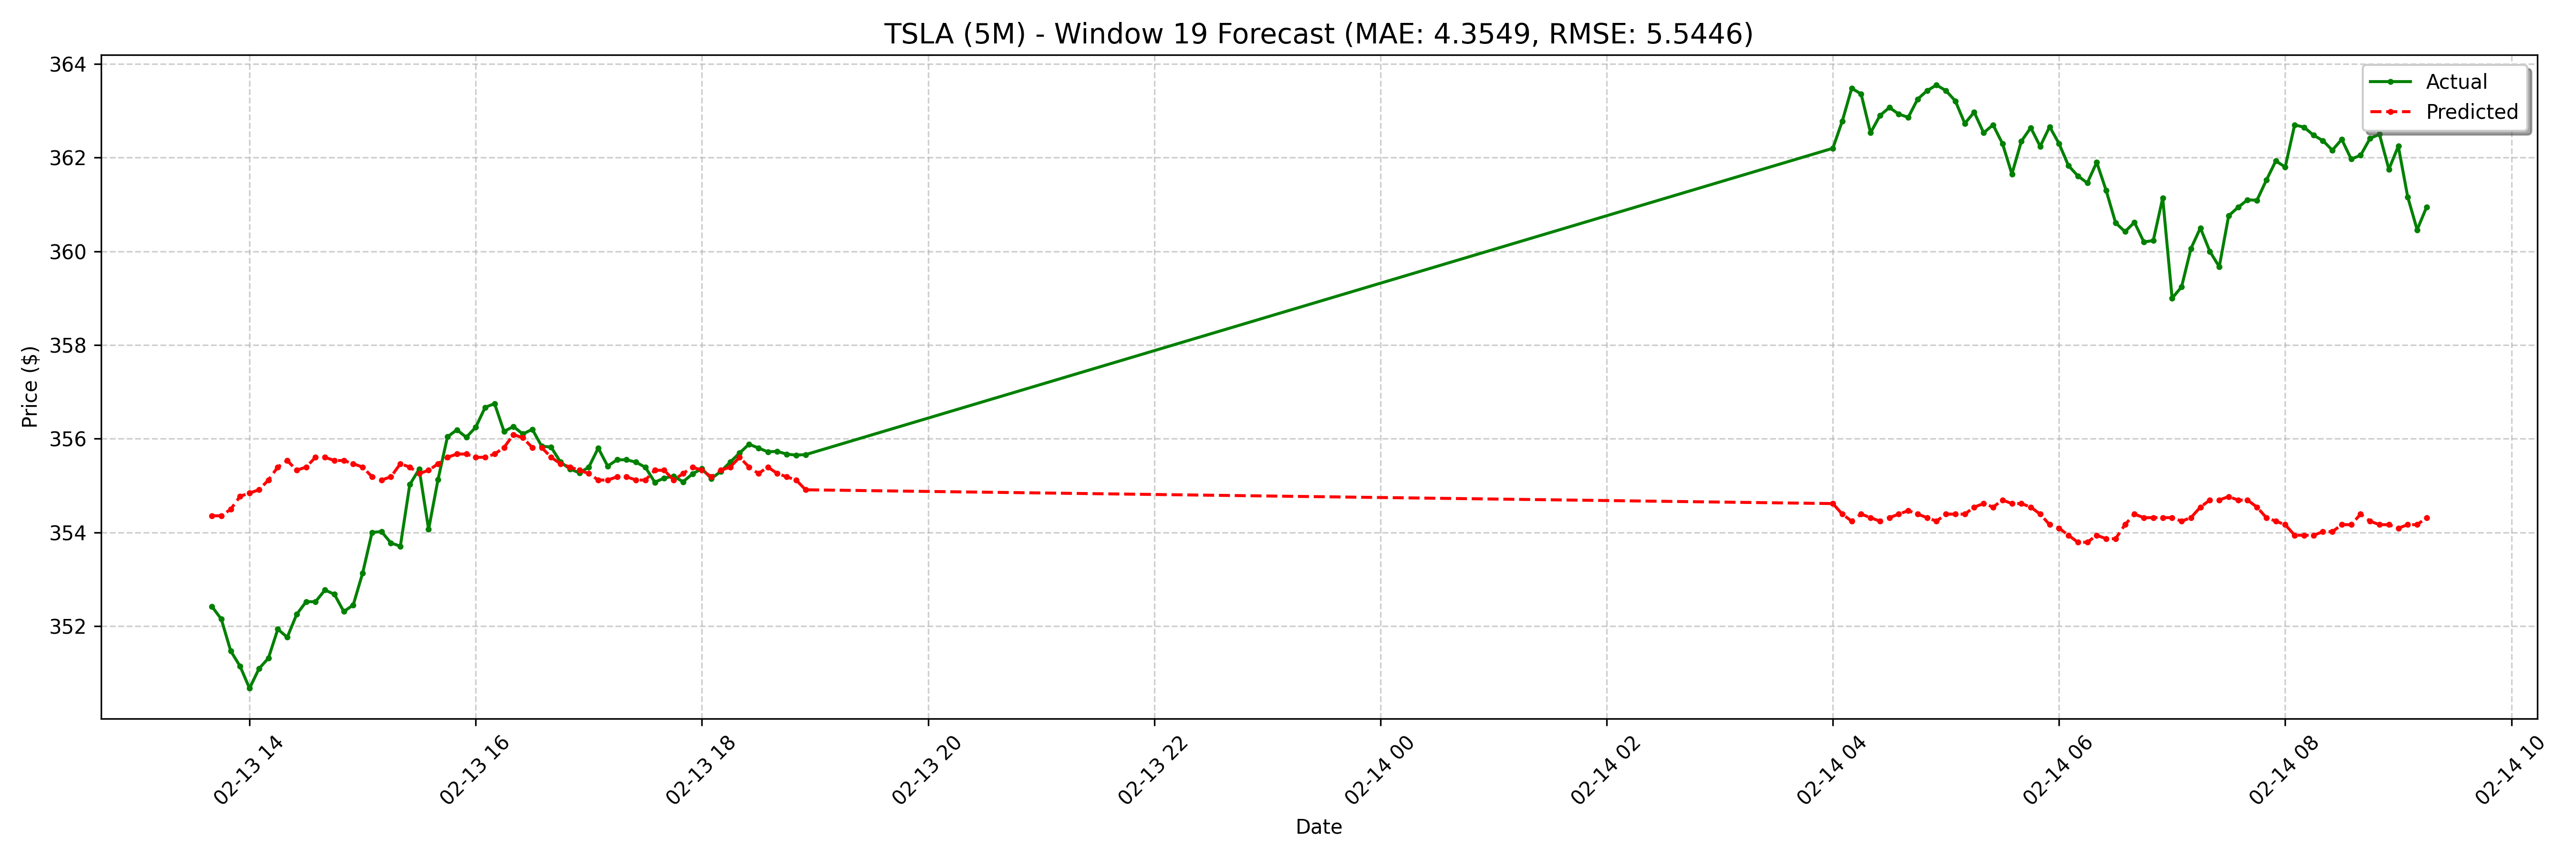

Values plotted in this chart, from the file beside it:
date, actual, forecast
2025-02-13 13:40:00-05:00, 352.4, 354.4
2025-02-13 13:45:00-05:00, 352.1, 354.4
2025-02-13 13:50:00-05:00, 351.5, 354.5
2025-02-13 13:55:00-05:00, 351.1, 354.8
2025-02-13 14:00:00-05:00, 350.7, 354.8
2025-02-13 14:05:00-05:00, 351.1, 354.9
2025-02-13 14:10:00-05:00, 351.3, 355.1
2025-02-13 14:15:00-05:00, 351.9, 355.4
2025-02-13 14:20:00-05:00, 351.8, 355.5
2025-02-13 14:25:00-05:00, 352.2, 355.3
2025-02-13 14:30:00-05:00, 352.5, 355.4
2025-02-13 14:35:00-05:00, 352.5, 355.6
2025-02-13 14:40:00-05:00, 352.8, 355.6
2025-02-13 14:45:00-05:00, 352.7, 355.5
2025-02-13 14:50:00-05:00, 352.3, 355.5
2025-02-13 14:55:00-05:00, 352.4, 355.5
2025-02-13 15:00:00-05:00, 353.1, 355.4
2025-02-13 15:05:00-05:00, 354, 355.2
2025-02-13 15:10:00-05:00, 354, 355.1
2025-02-13 15:15:00-05:00, 353.8, 355.2
2025-02-13 15:20:00-05:00, 353.7, 355.5
2025-02-13 15:25:00-05:00, 355, 355.4
2025-02-13 15:30:00-05:00, 355.4, 355.3
2025-02-13 15:35:00-05:00, 354.1, 355.3
2025-02-13 15:40:00-05:00, 355.1, 355.5
2025-02-13 15:45:00-05:00, 356, 355.6
2025-02-13 15:50:00-05:00, 356.2, 355.7
2025-02-13 15:55:00-05:00, 356, 355.7
2025-02-13 16:00:00-05:00, 356.2, 355.6
2025-02-13 16:05:00-05:00, 356.7, 355.6
2025-02-13 16:10:00-05:00, 356.7, 355.7
2025-02-13 16:15:00-05:00, 356.2, 355.8
2025-02-13 16:20:00-05:00, 356.3, 356.1
2025-02-13 16:25:00-05:00, 356.1, 356
2025-02-13 16:30:00-05:00, 356.2, 355.8
2025-02-13 16:35:00-05:00, 355.8, 355.8
2025-02-13 16:40:00-05:00, 355.8, 355.6
2025-02-13 16:45:00-05:00, 355.5, 355.5
2025-02-13 16:50:00-05:00, 355.4, 355.4
2025-02-13 16:55:00-05:00, 355.3, 355.3
2025-02-13 17:00:00-05:00, 355.4, 355.3
2025-02-13 17:05:00-05:00, 355.8, 355.1
2025-02-13 17:10:00-05:00, 355.4, 355.1
2025-02-13 17:15:00-05:00, 355.6, 355.2
2025-02-13 17:20:00-05:00, 355.6, 355.2
2025-02-13 17:25:00-05:00, 355.5, 355.1
2025-02-13 17:30:00-05:00, 355.4, 355.1
2025-02-13 17:35:00-05:00, 355.1, 355.3
2025-02-13 17:40:00-05:00, 355.2, 355.3
2025-02-13 17:45:00-05:00, 355.2, 355.1
2025-02-13 17:50:00-05:00, 355.1, 355.3
2025-02-13 17:55:00-05:00, 355.2, 355.4
2025-02-13 18:00:00-05:00, 355.4, 355.3
2025-02-13 18:05:00-05:00, 355.1, 355.2
2025-02-13 18:10:00-05:00, 355.3, 355.3
2025-02-13 18:15:00-05:00, 355.5, 355.4
2025-02-13 18:20:00-05:00, 355.7, 355.6
2025-02-13 18:25:00-05:00, 355.9, 355.4
2025-02-13 18:30:00-05:00, 355.8, 355.3
2025-02-13 18:35:00-05:00, 355.7, 355.4
... 68 more rows
